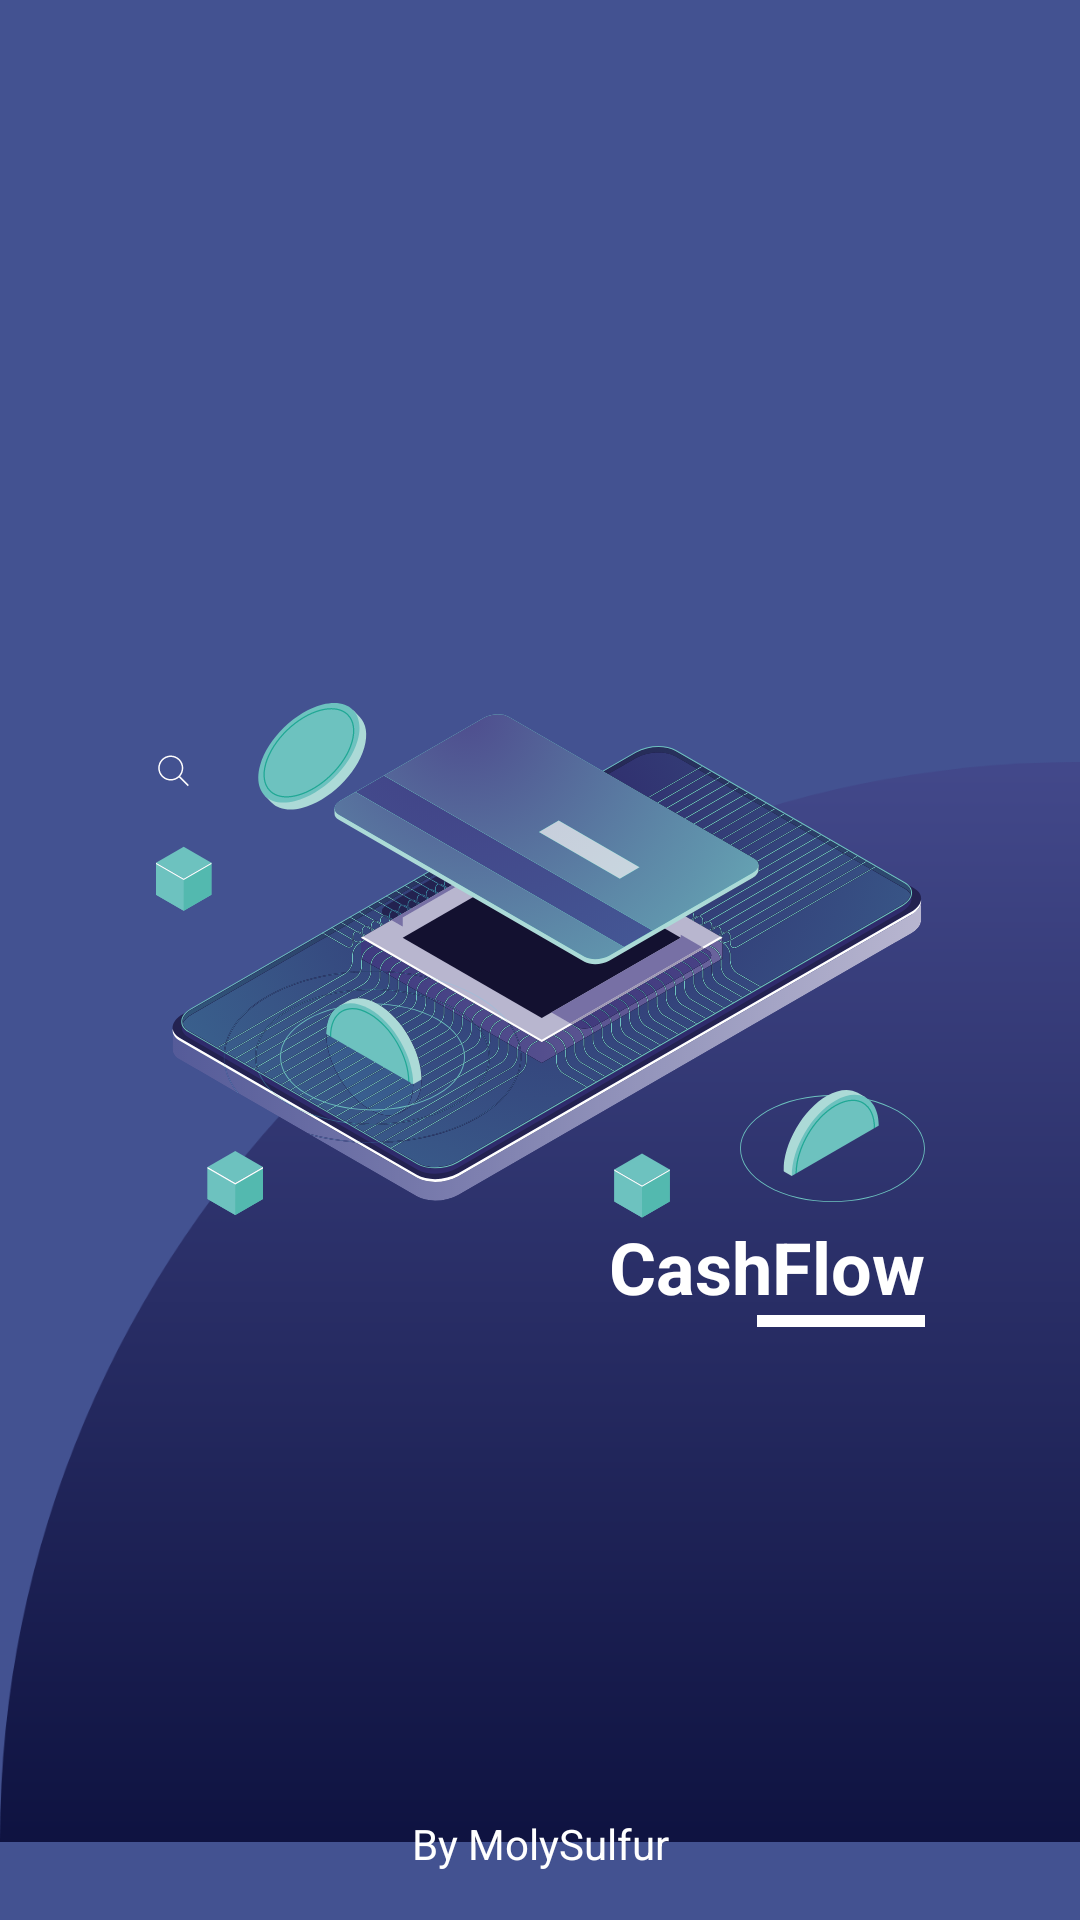

Android layout source for this screen:
<!-- AndroidManifest.xml: application theme AppTheme -->
<!-- res/layout/calcashflow_activity_splash.xml -->
<?xml version="1.0" encoding="utf-8"?>
<androidx.constraintlayout.widget.ConstraintLayout xmlns:android="http://schemas.android.com/apk/res/android"
    xmlns:app="http://schemas.android.com/apk/res-auto"
    xmlns:tools="http://schemas.android.com/tools"
    android:layout_width="match_parent"
    android:layout_height="match_parent"
    android:background="@color/calcashflow_color_primary">

    <androidx.appcompat.widget.AppCompatImageView
        android:layout_width="wrap_content"
        android:layout_height="wrap_content"
        android:src="@drawable/calcashflow_ic_qauter_circle"
        app:layout_constraintBottom_toBottomOf="parent"
        app:layout_constraintEnd_toEndOf="parent"
        app:layout_constraintStart_toStartOf="parent" />

    <androidx.appcompat.widget.AppCompatImageView
        android:id="@+id/calcashflow_splash_image_logo"
        android:layout_width="wrap_content"
        android:layout_height="wrap_content"
        android:scaleType="centerCrop"
        android:src="@drawable/calcashflow_img_splash"
        app:layout_constraintBottom_toBottomOf="parent"
        app:layout_constraintEnd_toEndOf="parent"
        app:layout_constraintStart_toStartOf="parent"
        app:layout_constraintTop_toTopOf="parent" />

    <androidx.appcompat.widget.AppCompatTextView
        android:id="@+id/calcashflow_splash_text_app_name"
        style="@style/TextHeader"
        android:layout_width="wrap_content"
        android:layout_height="wrap_content"
        android:text="@string/calcashflow_title_appname"
        android:textColor="@color/calcashflow_color_white"
        android:textStyle="bold"
        app:layout_constraintEnd_toEndOf="@+id/calcashflow_splash_image_logo"
        app:layout_constraintTop_toBottomOf="@+id/calcashflow_splash_image_logo" />

    <View
        android:layout_width="56dp"
        android:layout_height="4dp"
        android:background="@color/calcashflow_color_white"
        app:layout_constraintEnd_toEndOf="@+id/calcashflow_splash_text_app_name"
        app:layout_constraintTop_toBottomOf="@+id/calcashflow_splash_text_app_name" />

    <androidx.appcompat.widget.AppCompatTextView
        android:layout_width="wrap_content"
        android:layout_height="wrap_content"
        android:layout_marginBottom="@dimen/calcashflow_default_padding_margin_normal"
        android:text="@string/calcashflow_text_molysulfur"
        android:textColor="@color/calcashflow_color_white"
        app:layout_constraintBottom_toBottomOf="parent"
        app:layout_constraintEnd_toEndOf="parent"
        app:layout_constraintStart_toStartOf="parent" />
</androidx.constraintlayout.widget.ConstraintLayout>
<!-- resources referenced by this layout -->
<resources>
  <color name="calcashflow_color_primary">#435291</color>
  <color name="calcashflow_color_white">#fff</color>
  <dimen name="calcashflow_default_padding_margin_normal">16dp</dimen>
  <!-- drawable calcashflow_ic_qauter_circle: png bitmap (drawable-hdpi, 17017 bytes) -->
  <!-- drawable calcashflow_img_splash: png bitmap (drawable-hdpi, 95861 bytes) -->
  <string name="calcashflow_text_molysulfur">By MolySulfur</string>
  <string name="calcashflow_title_appname">CashFlow</string>
  <style name="TextHeader">
          <item name="android:textSize">@dimen/calcashflow_text_size_extra_large</item>
      </style>
  <style name="AppTheme" parent="Theme.AppCompat.DayNight.NoActionBar">
          <item name="colorPrimary">@color/colorPrimary</item>
          <item name="colorPrimaryDark">@color/colorPrimaryDark</item>
          <item name="colorAccent">@color/colorAccent</item>
      </style>
  <dimen name="calcashflow_text_size_extra_large">24sp</dimen>
  <color name="colorPrimary">@color/calcashflow_color_primary</color>
  <color name="colorPrimaryDark">#0F1341</color>
  <color name="colorAccent">@color/calcashflow_color_accent</color>
  <color name="calcashflow_color_accent">#03DAC5</color>
</resources>
